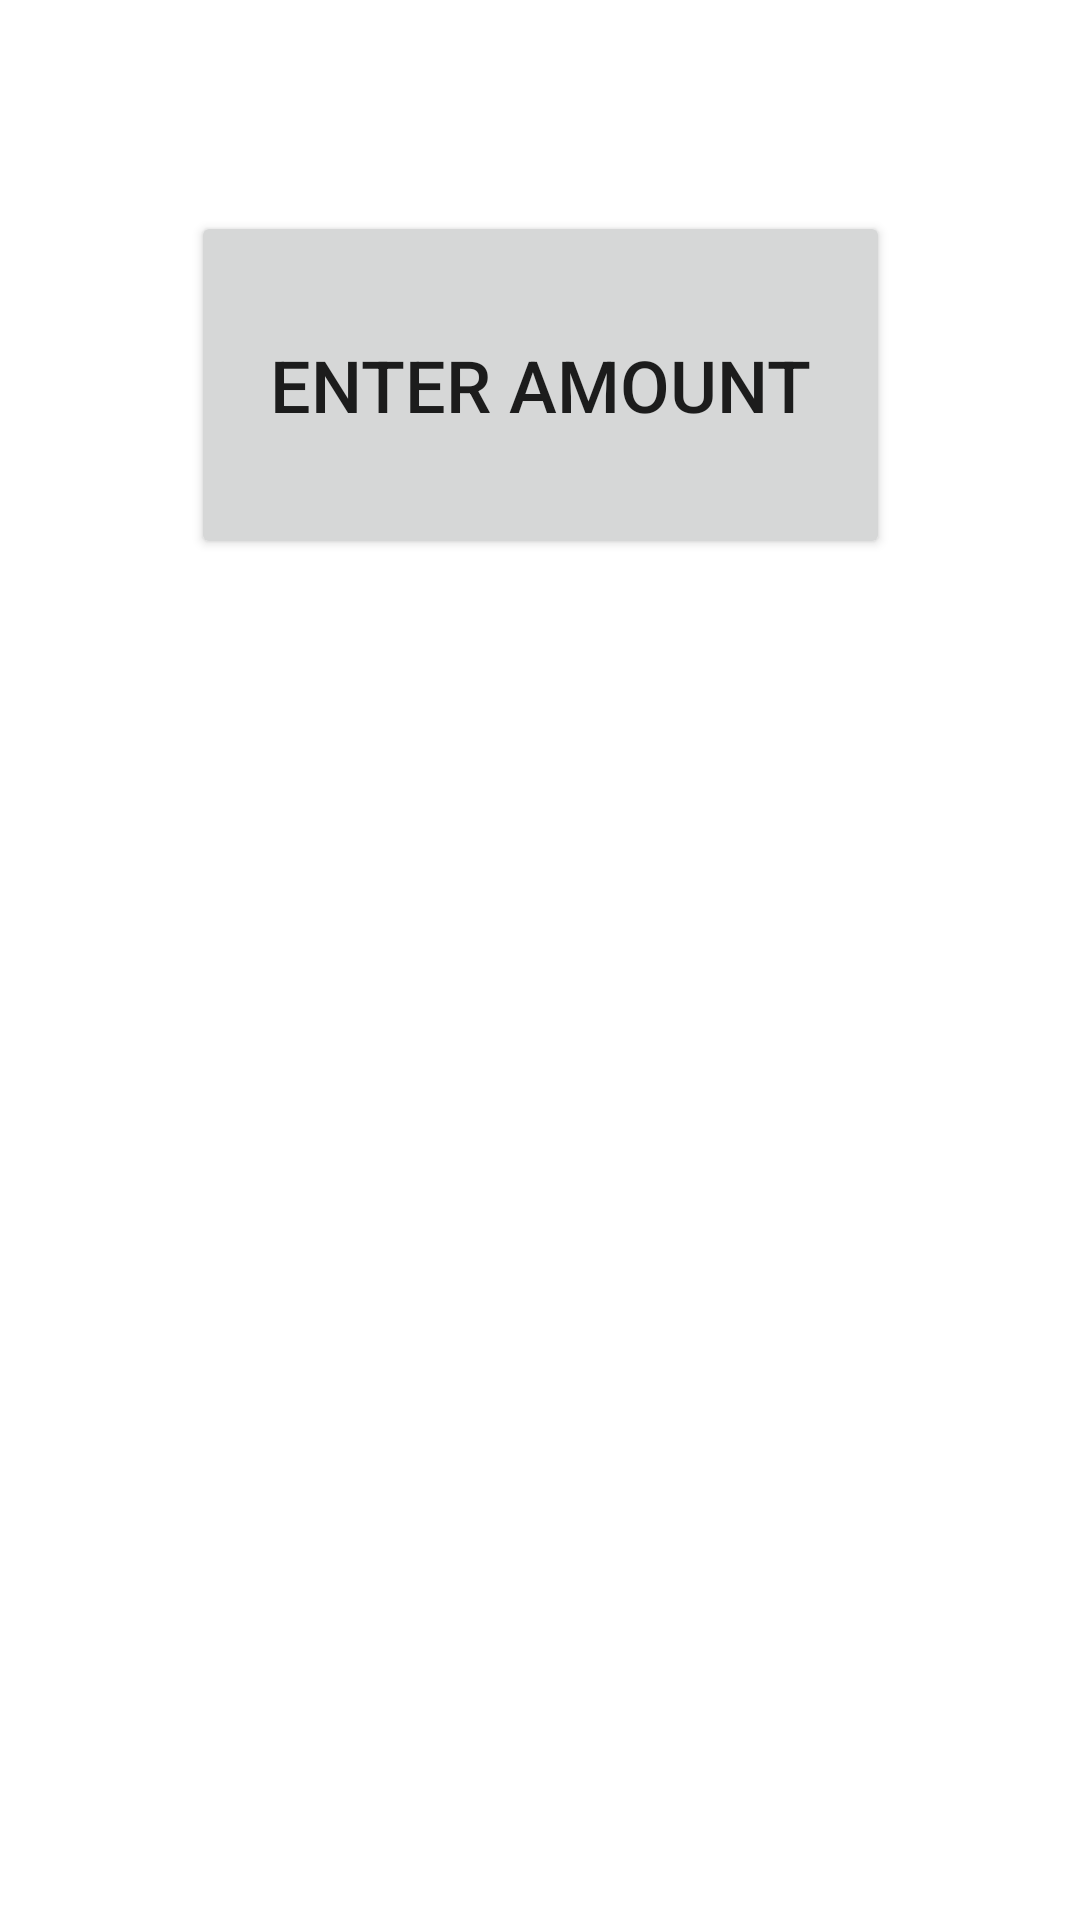

Android layout source for this screen:
<!-- AndroidManifest.xml: application theme Theme.Tri -->
<!-- res/layout/activity_main3.xml -->
<?xml version="1.0" encoding="utf-8"?>
<androidx.constraintlayout.widget.ConstraintLayout xmlns:android="http://schemas.android.com/apk/res/android"
    xmlns:app="http://schemas.android.com/apk/res-auto"
    xmlns:tools="http://schemas.android.com/tools"
    android:layout_width="match_parent"
    android:layout_height="match_parent"
    tools:context=".MainActivity3">

    <Button
        android:id="@+id/button"
        android:layout_width="233dp"
        android:layout_height="116dp"
        android:text="ENTER AMOUNT"
        android:textSize="24sp"
        app:layout_constraintBottom_toBottomOf="parent"
        app:layout_constraintEnd_toEndOf="parent"
        app:layout_constraintStart_toStartOf="parent"
        app:layout_constraintTop_toTopOf="parent"
        app:layout_constraintVertical_bias="0.134" />
</androidx.constraintlayout.widget.ConstraintLayout>
<!-- resources referenced by this layout -->
<resources>
  <style name="Theme.Tri" parent="Theme.MaterialComponents.DayNight.DarkActionBar">
          
          <item name="colorPrimary">@color/purple_500</item>
          <item name="colorPrimaryVariant">@color/purple_700</item>
          <item name="colorOnPrimary">@color/white</item>
          
          <item name="colorSecondary">@color/teal_200</item>
          <item name="colorSecondaryVariant">@color/teal_700</item>
          <item name="colorOnSecondary">@color/black</item>
          
          <item name="android:statusBarColor" tools:targetApi="l">?attr/colorPrimaryVariant</item>
          
      </style>
  <!-- not gathered from this repository: default colours our renderer supplied (Android Studio template values) -->
  <color name="purple_500">#FF6200EE</color>
  <color name="purple_700">#FF3700B3</color>
  <color name="teal_200">#FF03DAC5</color>
  <color name="teal_700">#FF018786</color>
  <color name="black">#FF000000</color>
  <color name="white">#FFFFFFFF</color>
</resources>
